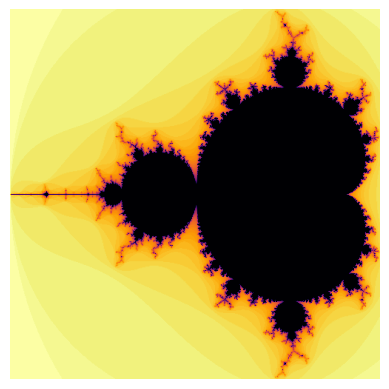

The matplotlib source for this figure:
import numpy as np
import matplotlib.pyplot as plt

def nbrIter(c:complex, threshold:int=4, maxSteps:int=25) -> int:
    z=c
    i=1
    while i<maxSteps and (z*z.conjugate()).real<threshold:
            z=z*z + c
            i+=1
    return i

def plotter(n, threshold, maxSteps=25):
    mx = 2.48 / n
    my = 2.26 / n
# quickly creates a function that maps image coords to the complex plane window
    mapper = lambda x,y: (mx*x -2, my*y - 1.13) 
    img=np.full((n,n), 255)
    for x in range(n):
        for y in range(n):
            it = nbrIter(complex(*mapper(x,y)), threshold= threshold, maxSteps=maxSteps)
            img[y][x] = 255 -it
    return img

#img = plotter(1000, threshold=4, maxSteps=50)
#plt.imshow(img, cmap="plasma")
#plt.axis("off")
#plt.show()

img = plotter(500,4,50)
plt.imshow(img, cmap="inferno")
plt.axis("off")
plt.show()
